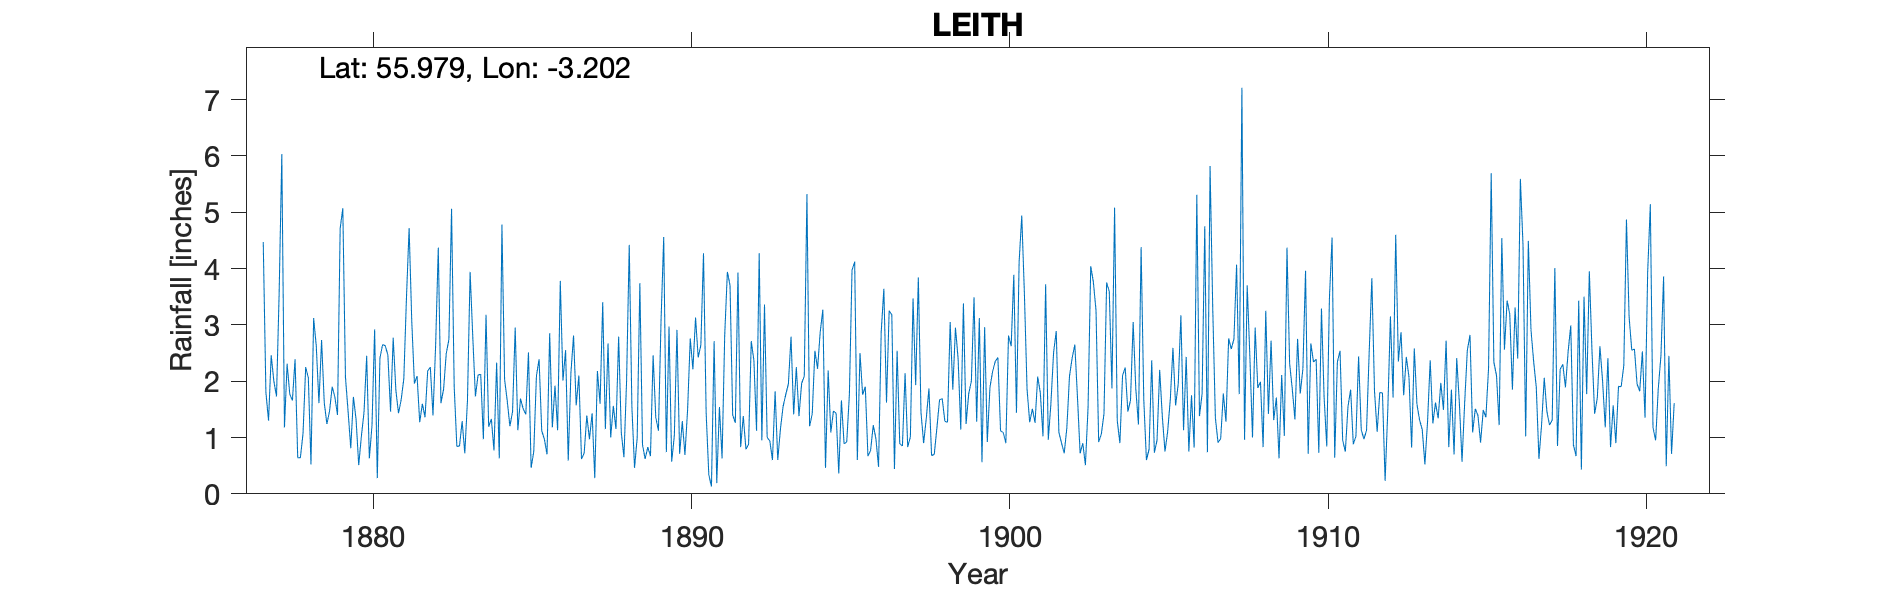

Values plotted in this chart, from the file beside it:
LEITH, STARBANK PARK, , , , , , , , , , , , , , , , , , , , , , , 
Grid ref, NT251769, Long, -3.202, Lat, 55.98, Elevation, 22, ft, , , , , , , , , , , , , , , 
Station no, RR1740, , , , , , , , , , , , , , , , , , , , , , 
, 1870, 1871, 1872, 1873, 1874, 1875, 1876, 1877, 1878, 1879, 1880, 1881, 1882, 1883, 1884, 1885, 1886, 1887, 1888, 1889, 1890, 1891, 1892
January, , , , , , , , 4.47, 2.39, 1.24, 0.51, 1.46, 1.6, 1.9, 3.18, 1.13, 2.85, 0.62, 1.56, 0.62, 2.91, 0.34, 0.83
February, , , , , , , , 1.8, 0.64, 1.47, 1.02, 2.77, 1.36, 0.84, 1.19, 1.69, 1.18, 0.72, 1.15, 0.83, 0.71, 0.13, 1.38
March, , , , , , , , 1.3, 0.64, 1.9, 1.45, 1.84, 2.18, 0.85, 1.33, 1.51, 1.92, 1.39, 2.79, 0.67, 1.29, 2.71, 0.79
April, , , , , , , , 2.46, 1.07, 1.72, 2.45, 1.43, 2.25, 1.29, 0.77, 1.41, 1.13, 0.97, 1.09, 2.46, 0.69, 0.19, 0.88
May, , , , , , , , 2, 2.25, 1.4, 0.63, 1.67, 1.39, 0.72, 2.33, 2.51, 3.78, 1.43, 0.65, 1.36, 1.49, 1.54, 2.71
June, , , , , , , , 1.73, 2.06, 4.71, 1.21, 2.04, 2.64, 1.66, 0.63, 0.46, 2.01, 0.28, 2.01, 1.12, 2.76, 0.63, 2.37
July, , , , , , , , 3.57, 0.52, 5.07, 2.92, 3.48, 4.37, 3.94, 4.78, 0.75, 2.55, 2.18, 4.42, 3.09, 2.21, 2.82, 1.12
August, , , , , , , , 6.03, 3.12, 2.07, 0.28, 4.72, 1.61, 2.79, 2.03, 2.09, 0.59, 1.6, 1.54, 4.56, 3.13, 3.94, 4.27
September, , , , , , , , 1.18, 2.62, 1.46, 2.41, 3.06, 1.86, 1.73, 1.65, 2.39, 2.14, 3.4, 0.46, 0.74, 2.42, 3.7, 0.95
October, , , , , , , , 2.31, 1.61, 0.81, 2.65, 1.96, 2.49, 2.11, 1.2, 1.12, 2.81, 1.15, 1, 2.97, 2.64, 1.4, 3.36
November, , , , , , , , 1.77, 2.73, 1.72, 2.63, 2.09, 2.74, 2.12, 1.46, 0.97, 1.57, 2.67, 3.74, 0.57, 4.27, 1.26, 1
December, , , , , , , , 1.66, 1.62, 1.32, 2.46, 1.27, 5.06, 0.97, 2.95, 0.7, 2.1, 1, 0.87, 1.03, 1.43, 3.93, 0.94
Total, , , , , , , , 30.28, 21.27, 24.89, 20.62, 27.79, 29.55, 20.92, 23.5, 16.73, 24.63, 17.41, 21.28, 20.02, 25.95, 22.59, 20.6
